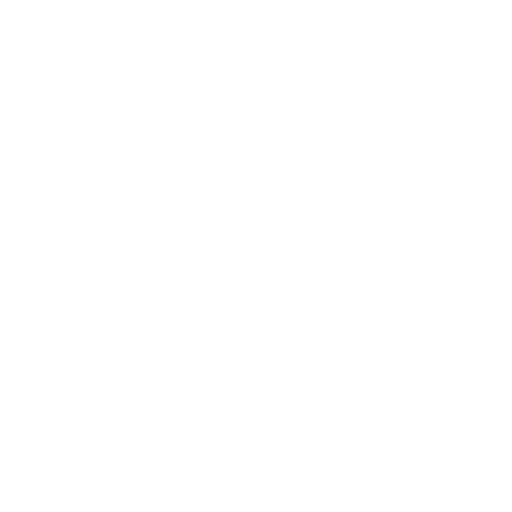
t = 0.00 s
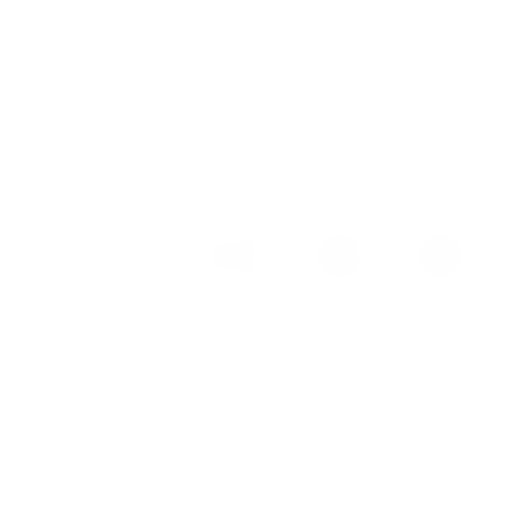
t = 0.15 s
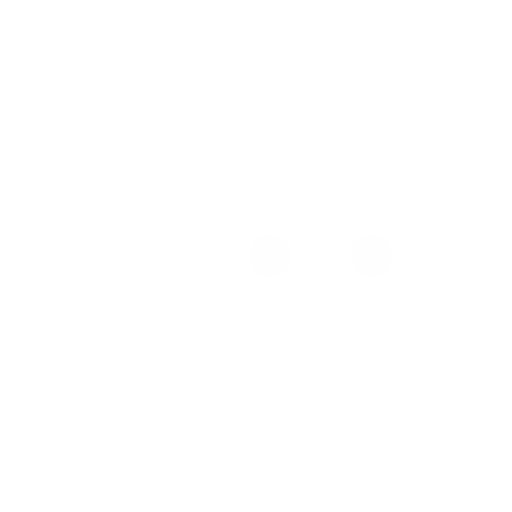
t = 0.38 s
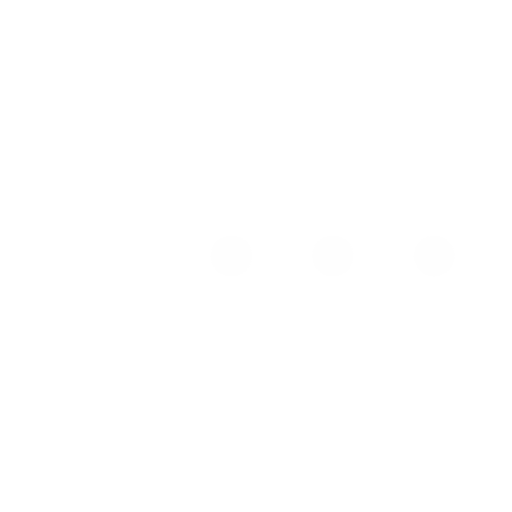
t = 0.50 s
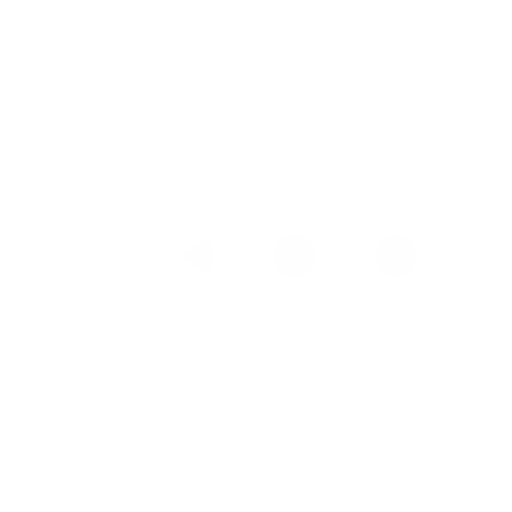
t = 0.63 s
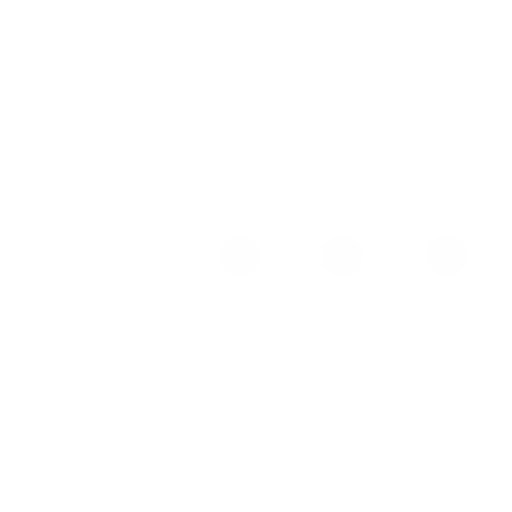
t = 0.80 s

The animated SVG that drew these frames (rendered in a browser with its animation timeline set to each time). Animation: 8 SMIL elements (animate=6,animateTransform=2); one cycle of 1.00 s, repeats indefinitely.

<?xml version="1.0" encoding="utf-8"?>
<svg xmlns="http://www.w3.org/2000/svg" xmlns:xlink="http://www.w3.org/1999/xlink" style="margin: auto; display: block; shape-rendering: auto;" width="200px" height="200px" viewBox="0 0 100 100" preserveAspectRatio="xMidYMid">
<g>
  <circle cx="60" cy="50" r="4" fill="#fefefe">
    <animate attributeName="cx" repeatCount="indefinite" dur="1s" values="95;35" keyTimes="0;1" begin="-0.67s"></animate>
    <animate attributeName="fill-opacity" repeatCount="indefinite" dur="1s" values="0;1;1" keyTimes="0;0.2;1" begin="-0.67s"></animate>
  </circle>
  <circle cx="60" cy="50" r="4" fill="#fefefe">
    <animate attributeName="cx" repeatCount="indefinite" dur="1s" values="95;35" keyTimes="0;1" begin="-0.33s"></animate>
    <animate attributeName="fill-opacity" repeatCount="indefinite" dur="1s" values="0;1;1" keyTimes="0;0.2;1" begin="-0.33s"></animate>
  </circle>
  <circle cx="60" cy="50" r="4" fill="#fefefe">
    <animate attributeName="cx" repeatCount="indefinite" dur="1s" values="95;35" keyTimes="0;1" begin="0s"></animate>
    <animate attributeName="fill-opacity" repeatCount="indefinite" dur="1s" values="0;1;1" keyTimes="0;0.2;1" begin="0s"></animate>
  </circle>
</g><g transform="translate(-15 0)">
  <path d="M50 50L20 50A30 30 0 0 0 80 50Z" fill="white" transform="rotate(90 50 50)"></path>
  <path d="M50 50L20 50A30 30 0 0 0 80 50Z" fill="white">
    <animateTransform attributeName="transform" type="rotate" repeatCount="indefinite" dur="1s" values="0 50 50;45 50 50;0 50 50" keyTimes="0;0.5;1"></animateTransform>
  </path>
  <path d="M50 50L20 50A30 30 0 0 1 80 50Z" fill="white">
    <animateTransform attributeName="transform" type="rotate" repeatCount="indefinite" dur="1s" values="0 50 50;-45 50 50;0 50 50" keyTimes="0;0.5;1"></animateTransform>
  </path>
</g>
<!-- [ldio] generated by https://loading.io/ --></svg>
